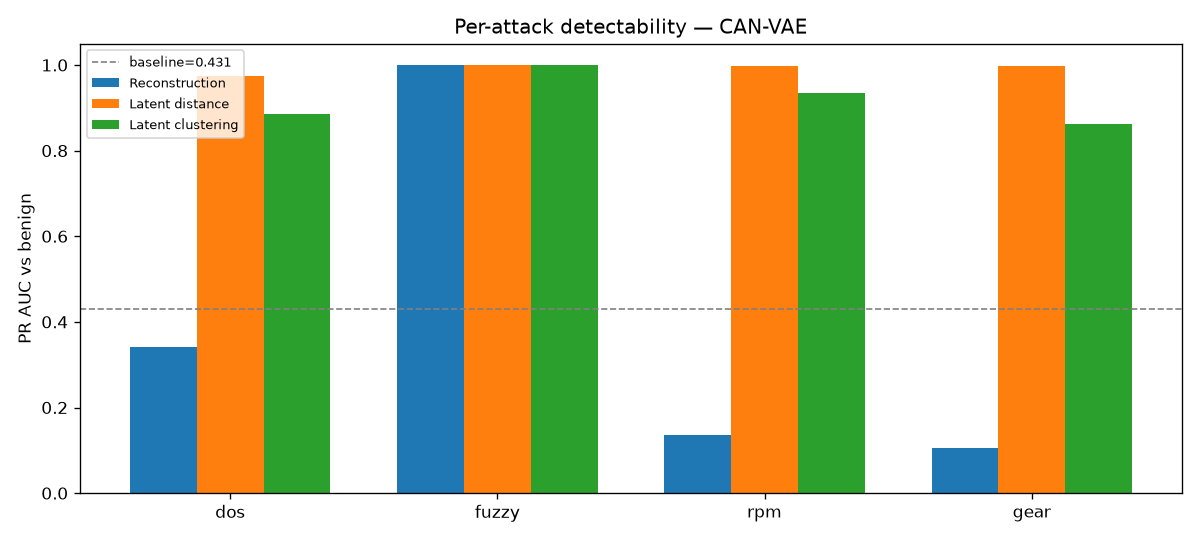

The data file committed next to this chart (first rows):
attack, n_windows, Reconstruction, Latent distance, Latent clustering
dos, 1494, 0.3411, 0.9747, 0.8866
fuzzy, 1688, 0.9999, 0.9998, 0.9993
rpm, 2242, 0.1366, 0.9983, 0.9356
gear, 2137, 0.1058, 0.9984, 0.8622
